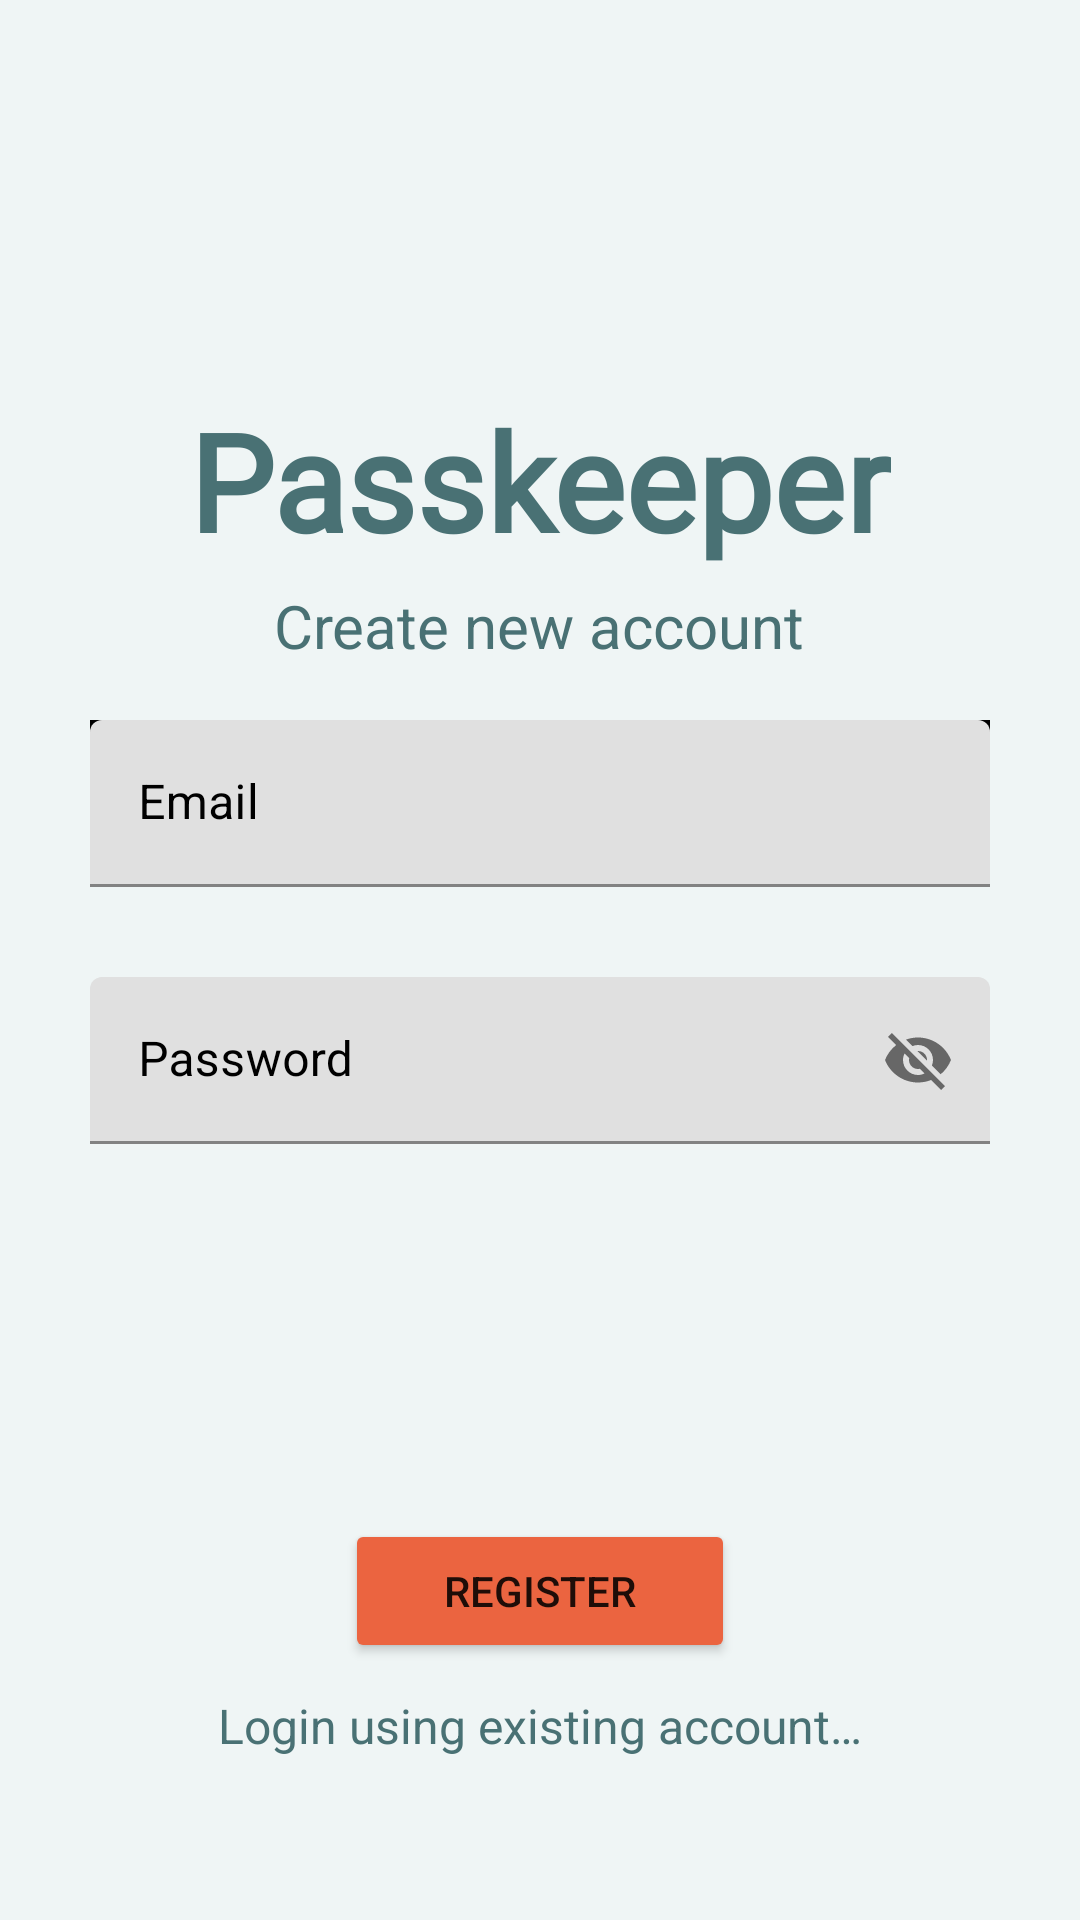

This screen was rendered from an Android layout file. Write that file and the resources it references.
<!-- AndroidManifest.xml: application theme Theme.Passkeeper -->
<!-- res/layout/activity_register.xml -->
<?xml version="1.0" encoding="utf-8"?>
<RelativeLayout xmlns:android="http://schemas.android.com/apk/res/android"
    xmlns:app="http://schemas.android.com/apk/res-auto"
    xmlns:tools="http://schemas.android.com/tools"
    android:layout_width="match_parent"
    android:layout_height="match_parent"
    android:background="@color/off_white"
    tools:context=".RegisterActivity">

    <TextView
        android:id="@+id/text_passkeeper"
        android:layout_width="wrap_content"
        android:layout_height="wrap_content"
        android:layout_centerHorizontal="true"
        android:layout_marginTop="130dp"
        android:fontFamily="@font/aldrich"
        android:text="@string/text_passkeeper"
        android:textColor="@color/deep_grey"
        android:textSize="45sp"
        android:textStyle="bold" />

    <TextView
        android:id="@+id/text_description"
        android:layout_width="wrap_content"
        android:layout_height="wrap_content"
        android:layout_below="@id/text_passkeeper"
        android:layout_centerHorizontal="true"
        android:layout_marginTop="5dp"
        android:text="@string/text_description_register"
        android:textSize="20sp"
        android:textColor="@color/deep_grey"/>


    <com.google.android.material.textfield.TextInputLayout
        android:id="@+id/email_input_layout"
        android:layout_width="300dp"
        android:layout_height="wrap_content"
        android:layout_below="@id/text_passkeeper"
        android:layout_centerHorizontal="true"
        android:layout_marginTop="50dp"
        android:hint="@string/text_email"
        android:textColorHint="@color/black"
        android:backgroundTint="@color/black"
        android:background="@color/white"
        app:startIconDrawable="@drawable/ic_baseline_email_24">

        <com.google.android.material.textfield.TextInputEditText
            android:id="@+id/email_input"
            android:layout_width="match_parent"
            android:layout_height="wrap_content"
            android:textColor="@color/black"/>
    </com.google.android.material.textfield.TextInputLayout>

    <com.google.android.material.textfield.TextInputLayout
        android:id="@+id/password_input_layout"
        android:layout_width="300dp"
        android:layout_height="wrap_content"
        android:layout_below="@id/email_input_layout"
        android:layout_centerHorizontal="true"
        android:layout_marginTop="30dp"
        android:hint="@string/text_password"
        android:textColorHint="@color/black"
        app:startIconDrawable="@drawable/ic_baseline_vpn_key_24"
        app:endIconMode="password_toggle">

        <com.google.android.material.textfield.TextInputEditText
            android:id="@+id/password_input"
            android:layout_width="match_parent"
            android:layout_height="wrap_content"
            android:textColor="@color/black"/>
    </com.google.android.material.textfield.TextInputLayout>


    <Button
        android:id="@+id/button_register"
        android:layout_width="130dp"
        android:layout_height="wrap_content"
        android:layout_below="@id/password_input_layout"
        android:layout_centerHorizontal="true"
        android:layout_marginTop="125dp"
        android:backgroundTint="@color/accent_red"
        android:text="@string/text_register" />

    <TextView
        android:id="@+id/text_existing_user"
        android:layout_width="wrap_content"
        android:layout_height="wrap_content"
        android:layout_below="@id/button_register"
        android:layout_centerHorizontal="true"
        android:layout_marginTop="10dp"
        android:textSize="16sp"
        android:textColor="@color/deep_grey"
        android:text="@string/text_existing_user" />

    <ProgressBar
        android:id="@+id/progress_register"
        style="?android:attr/progressBarStyle"
        android:layout_width="wrap_content"
        android:layout_height="wrap_content"
        android:layout_below="@id/button_register"
        android:layout_centerHorizontal="true"
        android:layout_marginTop="75dp"
        android:visibility="invisible" />

</RelativeLayout>
<!-- resources referenced by this layout -->
<resources>
  <color name="accent_red">#EB6440</color>
  <color name="black">#FF000000</color>
  <color name="deep_grey">#497174</color>
  <color name="off_white">#EFF5F5</color>
  <color name="white">#FFFFFFFF</color>
  <string name="text_description_register">Create new account</string>
  <string name="text_email">Email</string>
  <string name="text_existing_user">Login using existing account…</string>
  <string name="text_passkeeper">Passkeeper</string>
  <string name="text_password">Password</string>
  <string name="text_register">Register</string>
  <style name="Theme.Passkeeper" parent="Theme.MaterialComponents.DayNight.NoActionBar">
          
          <item name="colorPrimary">@color/purple_500</item>
          <item name="colorPrimaryVariant">@color/purple_700</item>
          <item name="colorOnPrimary">@color/white</item>
          
          <item name="colorSecondary">@color/teal_200</item>
          <item name="colorSecondaryVariant">@color/teal_700</item>
          <item name="colorOnSecondary">@color/black</item>
          
          <item name="android:statusBarColor">?attr/colorPrimaryVariant</item>
          
      </style>
  <color name="purple_500">#FF6200EE</color>
  <color name="purple_700">#FF3700B3</color>
  <color name="teal_200">#FF03DAC5</color>
  <color name="teal_700">#FF018786</color>
</resources>
